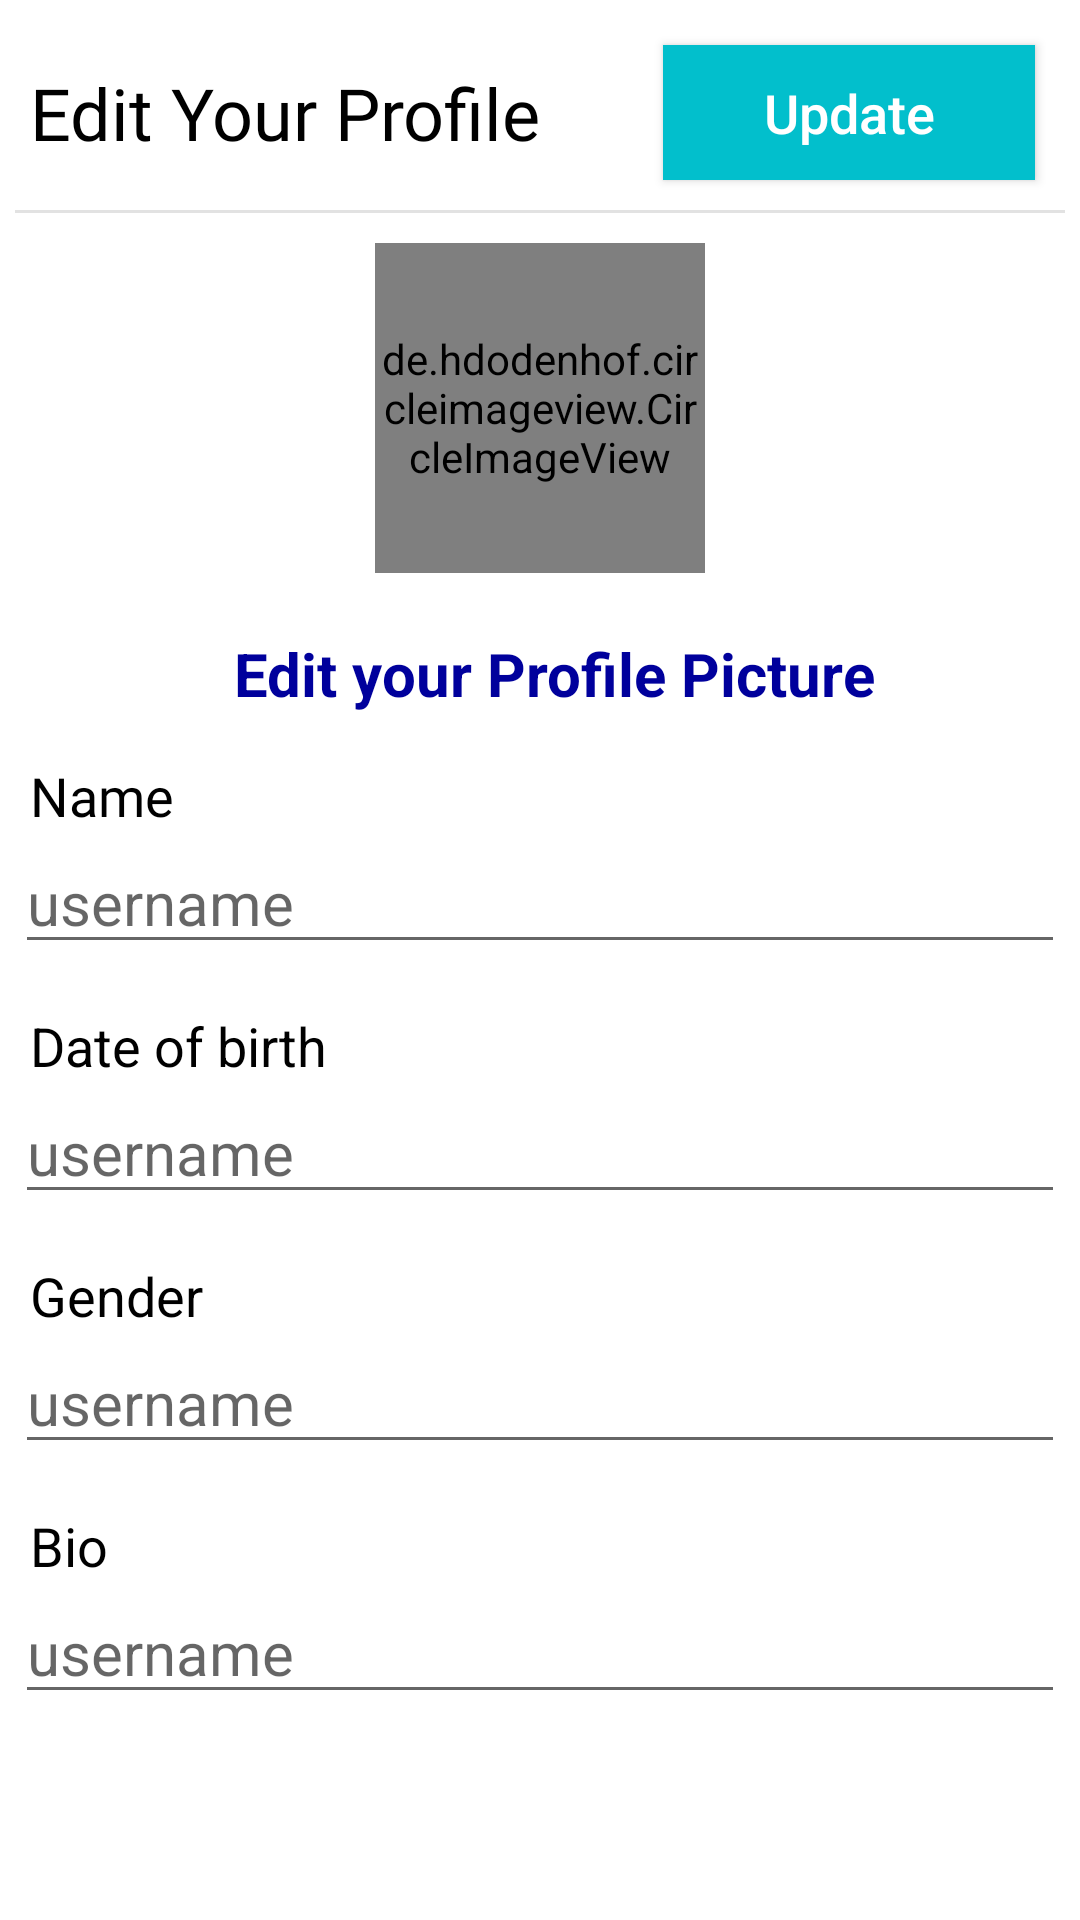

Write the Android layout XML for this screen, with the resource values it uses.
<!-- AndroidManifest.xml: application theme Theme.InstaMate -->
<!-- res/layout/edit_profile_db.xml -->
<?xml version="1.0" encoding="utf-8"?>
<LinearLayout
    xmlns:android="http://schemas.android.com/apk/res/android"
    android:layout_width="match_parent"
    android:layout_height="match_parent"
    xmlns:app="http://schemas.android.com/apk/res-auto"
    android:orientation="vertical"
    android:padding="5dp">
    <LinearLayout
        android:layout_width="match_parent"
        android:layout_height="wrap_content"
        android:orientation="horizontal"
        android:gravity="center_vertical"
        android:padding="5dp"
        >
        <TextView
            android:layout_width="wrap_content"
            android:layout_height="wrap_content"
            android:text="Edit Your Profile"
            android:fontFamily="@font/helveticabold"
            android:textSize="24sp"
            android:textColor="#000"
            android:layout_weight="1"
            />

        <androidx.appcompat.widget.AppCompatButton
            android:layout_width="wrap_content"
            android:layout_height="45dp"
            android:layout_weight="1"
            android:text="Update"
            android:background="@drawable/gradient_back"
            android:textAllCaps="false"
            android:textSize="18sp"
            android:shadowColor="@color/white"
            android:textColor="#fff"
            android:layout_margin="5dp"
            android:elevation="20dp"
            android:visibility="visible"
            android:id="@+id/edit_profile_upload"/>


    </LinearLayout>

    <View
        android:layout_width="match_parent"
        android:layout_height="1dp"
        android:id="@+id/view"
        android:layout_below="@+id/comment_text"
        android:background="#e2e2e2"
        />

    <de.hdodenhof.circleimageview.CircleImageView
        android:id="@+id/edit_profile_pic"
        android:layout_width="110dp"
        android:layout_marginTop="10dp"
        android:layout_height="110dp"
        android:layout_centerHorizontal="true"
        android:src="@drawable/ic_launcher_background"
        app:civ_border_color="#000"
        app:civ_border_width="3dp"
        android:layout_gravity="center"
      />
    <TextView
        android:paddingTop="20dp"
        android:layout_width="wrap_content"
        android:layout_height="wrap_content"
        android:text="Edit your Profile Picture"
        android:id="@+id/edit_profile_pic_btn"
        android:textSize="20sp"
        android:layout_marginStart="5dp"
        android:textStyle="bold"
        android:layout_gravity="center"
        android:textColor="#00009c"
        />

    <TextView
        android:paddingTop="15dp"
        android:layout_width="wrap_content"
        android:layout_height="wrap_content"
        android:text="Name"
        android:fontFamily="@font/helvetica"
        android:textSize="18sp"
        android:layout_marginStart="5dp"

        android:textColor="#000"
        />

    <EditText
        android:layout_width="match_parent"
        android:layout_height="wrap_content"
        android:hint="username"
        android:textSize="20sp"
        android:id="@+id/edit_profile_name"
        android:visibility="visible"/>

    <TextView
        android:paddingTop="15dp"
        android:layout_width="wrap_content"
        android:layout_height="wrap_content"
        android:text="Date of birth"
        android:textSize="18sp"
        android:layout_marginStart="5dp"

        android:textColor="#000"
        />

    <EditText
        android:layout_width="match_parent"
        android:layout_height="wrap_content"
        android:hint="username"
        android:textSize="20sp"
        android:id="@+id/edit_profile_dob"
        android:visibility="visible"/>

    <TextView
        android:paddingTop="15dp"
        android:layout_width="wrap_content"
        android:layout_height="wrap_content"
        android:text="Gender"
        android:textSize="18sp"
        android:layout_marginStart="5dp"

        android:textColor="#000"
        />

    <EditText
        android:layout_width="match_parent"
        android:layout_height="wrap_content"
        android:hint="username"
        android:textSize="20sp"
        android:id="@+id/edit_profile_gender"
        android:visibility="visible"/>

    <TextView
        android:paddingTop="15dp"
        android:layout_width="wrap_content"
        android:layout_height="wrap_content"
        android:text="Bio"
        android:textSize="18sp"
        android:layout_marginStart="5dp"

        android:textColor="#000"
        />

    <EditText
        android:layout_width="match_parent"
        android:layout_height="wrap_content"
        android:hint="username"
        android:textSize="20sp"
        android:id="@+id/edit_profile_bio"
        android:visibility="visible"/>







</LinearLayout>
<!-- resources referenced by this layout -->
<resources>
  <color name="white">#FFFFFFFF</color>
  <!-- drawable gradient_back (drawable) -->
  <?xml version="1.0" encoding="utf-8"?>
  <shape xmlns:android="http://schemas.android.com/apk/res/android"
      android:shape="rectangle">
  
  
  
  
      <gradient
          android:startColor="#02bfcc"
          android:endColor="#02bfcc"
          android:type="linear"
          android:angle="135"/>
  
  </shape>
  <style name="Theme.InstaMate" parent="Theme.MaterialComponents.DayNight.NoActionBar">
          
          <item name="colorPrimary">@color/purple_500</item>
          <item name="colorPrimaryVariant">@color/purple_700</item>
          <item name="colorOnPrimary">@color/white</item>
          
          <item name="colorSecondary">@color/teal_200</item>
          <item name="colorSecondaryVariant">@color/teal_700</item>
          <item name="colorOnSecondary">@color/black</item>
          
          <item name="android:statusBarColor">@color/black</item>
          
      </style>
  <color name="purple_500">#FF6200EE</color>
  <color name="purple_700">#FF3700B3</color>
  <color name="teal_200">#FF03DAC5</color>
  <color name="teal_700">#FF018786</color>
  <color name="black">#FF000000</color>
</resources>
